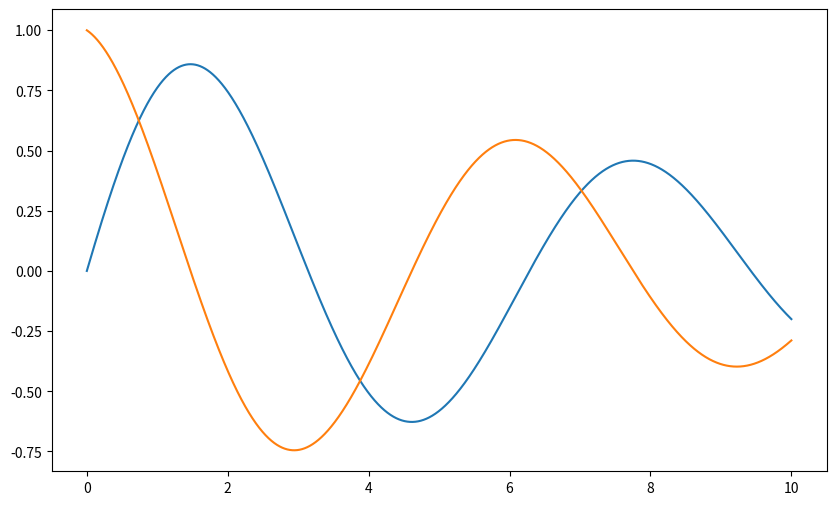

The script that saved this image:
import matplotlib.pyplot as plt
import time, numpy, math, random
# fonction qui retourne le sin de la courbe 
def f(x):
    return numpy.exp(-x/10) * numpy.sin(x)
# les paramètres
a, b = 0, 10
nb_points = 10000
step = (b-a)/nb_points
# list qui stock les valeurs 
x_values, y_values = [], []

x_values = numpy.linspace(a, b, nb_points)
y_values = f(x_values)

for index_point in range(0, nb_points+1):
    numpy.append(x_values, a + index_point*step)
    numpy.append(y_values, f(a + index_point*step))

gradient = numpy.gradient(y_values, x_values)

# moyenne avec slice 
slicing = slice(3000, 7000)
print(y_values[slicing])
sum_y = sum(y_values[slicing])/len(y_values[slicing])
print("la moyenne :",sum_y)
# ecartype
ecart_type = numpy.std(y_values[slicing])
print("l'ecart-type :", ecart_type)
# Lorsque la dérivé f(x) = 0
def f_prime(x) :
    return ((numpy.exp(-x/10.0) + numpy.cos(x)) * ((-0.1 * numpy.exp(-x/10.0)) + numpy.sin(x)))
def dichotomie(f, a, b):
    pas= 1e-6
    while (b - a) > pas:
        m = (a + b) / 2
        if f(a) * f(m) < 0:
            b = m
        else:
            a = m
    return (a + b) / 2

print("Valeur la plus proche entre l'intervalle[0:3] :",dichotomie(f_prime , 0 , 3))
print("Valeur la plus proche entre l'intervalle[3:6] :",dichotomie(f_prime , 3 , 6))
print("Valeur la plus proche entre l'intervalle[6:10] :",dichotomie(f_prime , 6 , 10))

# methode de monte carlo
def monte_carlo():
    point = random.randint(1,100)
    point_2 = random.randint(1,100)
    if(point == point_2):
        state = True
    else:
        state = False
    return state
num_simulations = 10000
max_points = 1000
plt.figure(figsize=(10,6))
plt.plot(x_values, y_values)
plt.plot(x_values, gradient)

plt.show()